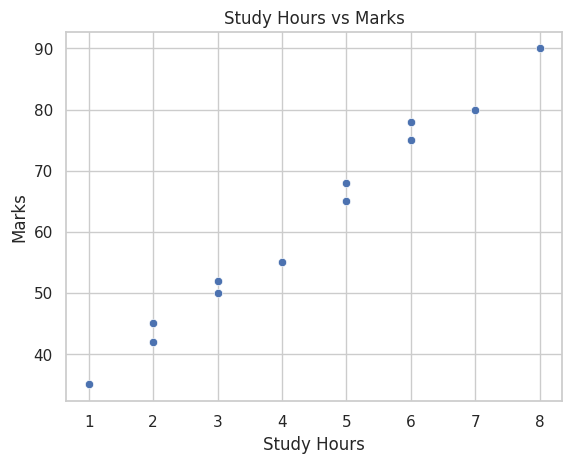
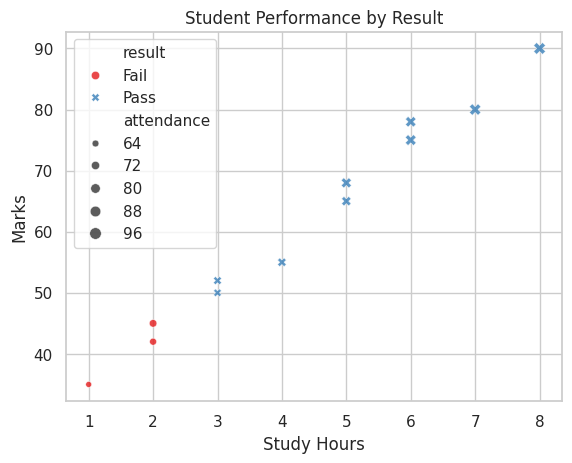
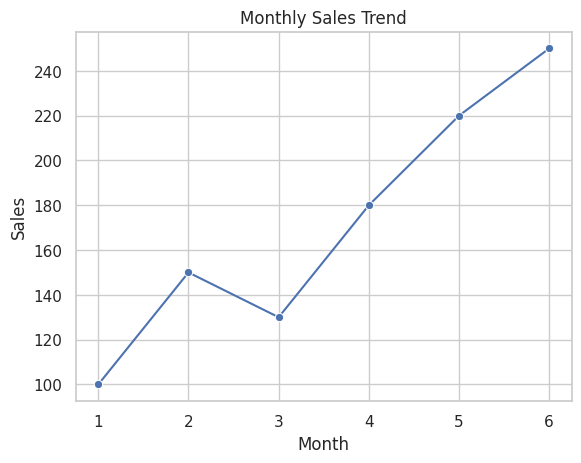
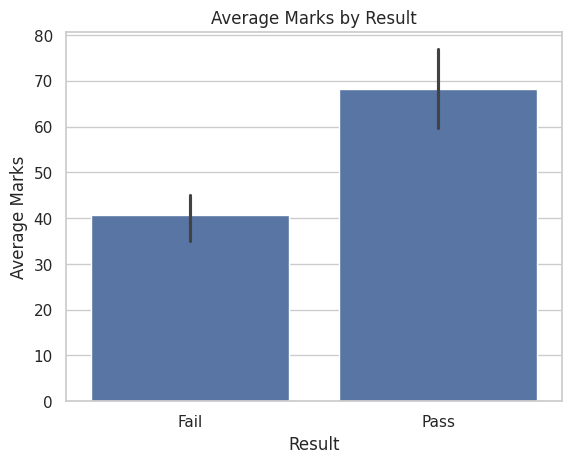
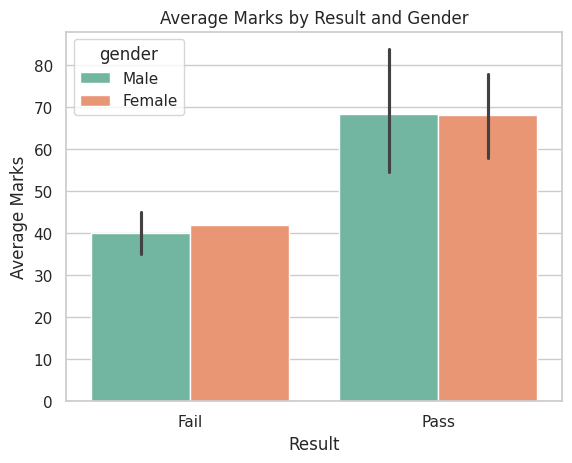
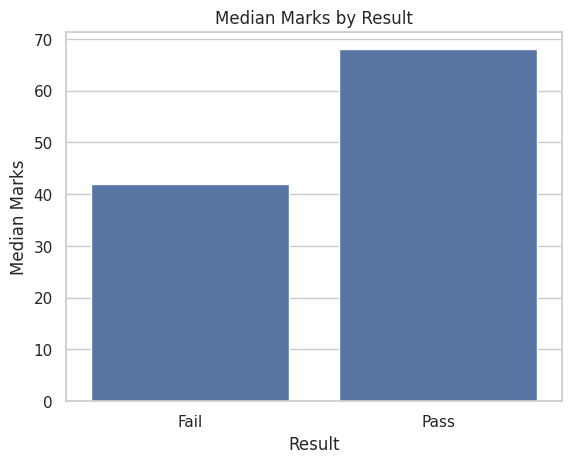
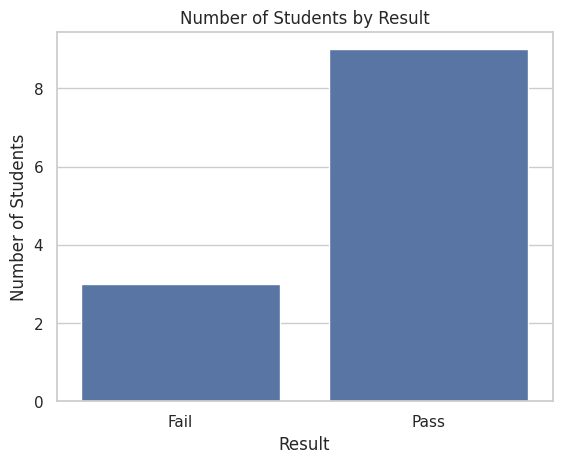
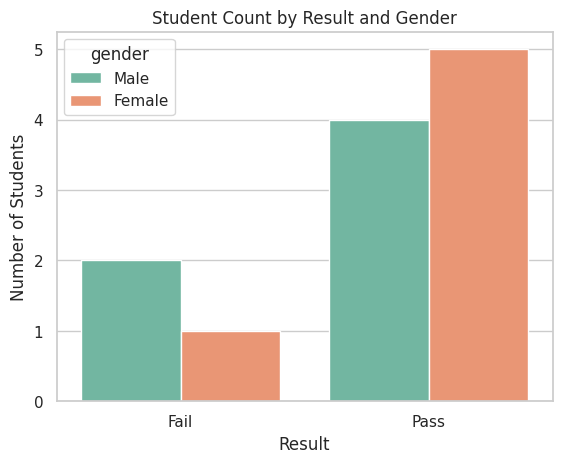
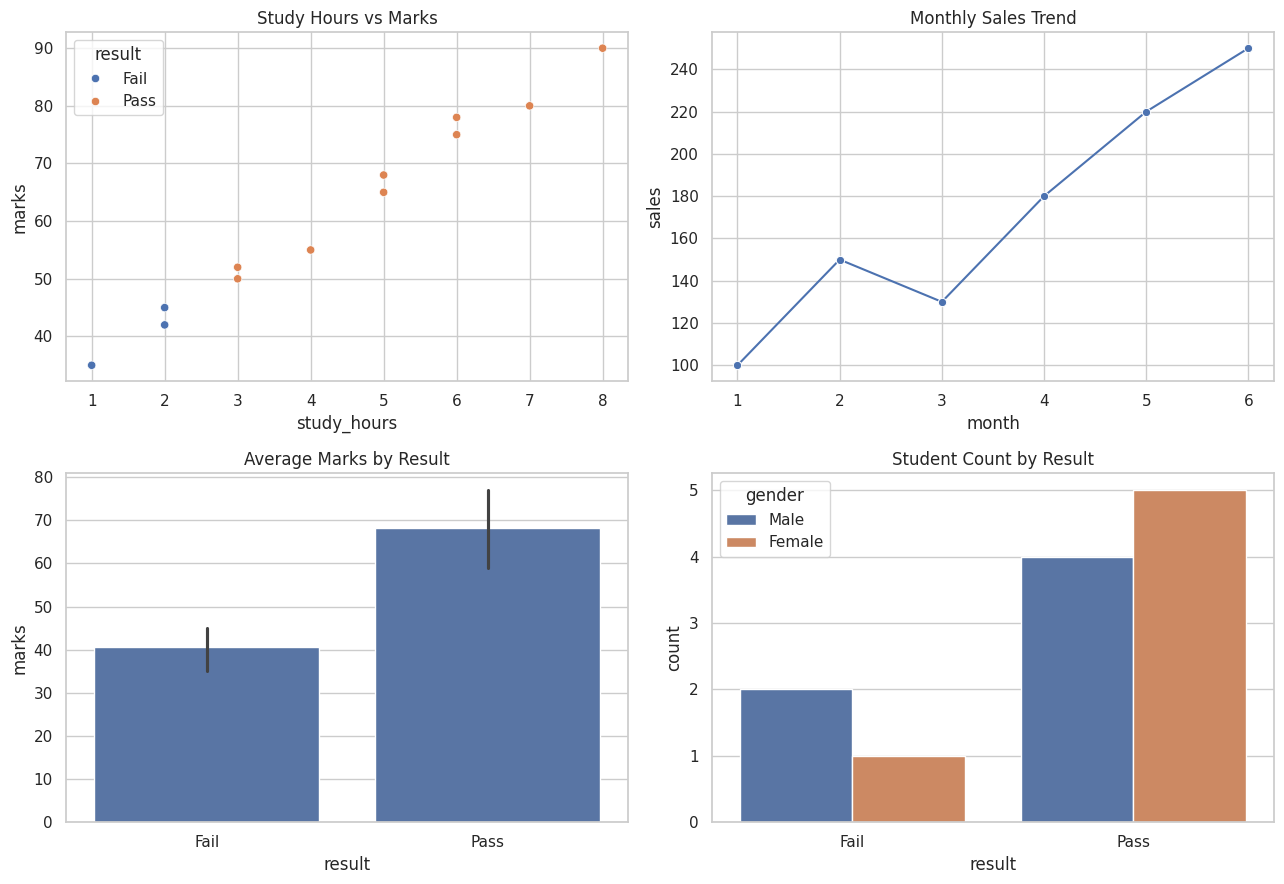

Here is the Python script that generated these plots, in order:
# ============================================================
# SEABORN PHASE 1: BASIC STATISTICAL PLOTS
# ============================================================
# Topics:
# 1. Scatter Plot
# 2. Line Plot
# 3. Bar Plot
# 4. Count Plot
#
# Goal:
# Understand relationships, trends, category comparisons,
# and category frequencies using Seaborn.
# ============================================================

import numpy as np
import pandas as pd
import seaborn as sns
import matplotlib.pyplot as plt


# ------------------------------------------------------------
# 1. SETUP
# ------------------------------------------------------------

sns.set_theme(style="whitegrid")
# Create a sample student dataset
df = pd.DataFrame({
    "student": ["A", "B", "C", "D", "E", "F",
                "G", "H", "I", "J", "K", "L"],
    "study_hours": [1, 2, 3, 4, 5, 6,
                    2, 3, 5, 7, 8, 6],
    "marks": [35, 42, 50, 55, 65, 75,
              45, 52, 68, 80, 90, 78],
    "attendance": [60, 65, 70, 75, 80, 90,
                   68, 72, 85, 95, 98, 88],
    "gender": ["Male", "Female", "Male", "Female",
               "Male", "Female", "Male", "Female",
               "Male", "Female", "Male", "Female"],
    "result": ["Fail", "Fail", "Pass", "Pass",
               "Pass", "Pass", "Fail", "Pass",
               "Pass", "Pass", "Pass", "Pass"]
})

print("STUDENT DATASET")
print(df)


# ============================================================
# 2. SCATTER PLOT
# ============================================================

# Relationship between study hours and marks

sns.scatterplot(
    data=df,
    x="study_hours",
    y="marks"
)

plt.title("Study Hours vs Marks")
plt.xlabel("Study Hours")
plt.ylabel("Marks")
plt.show()


# Scatter plot with hue, style, and size

sns.scatterplot(
    data=df,
    x="study_hours",
    y="marks",
    hue="result",          # Color based on result
    style="result",        # Marker shape based on result
    size="attendance",     # Marker size based on attendance
    palette="Set1",
    alpha=0.8
)

plt.title("Student Performance by Result")
plt.xlabel("Study Hours")
plt.ylabel("Marks")
plt.show()


# ============================================================
# 3. LINE PLOT
# ============================================================

# Create monthly sales data

sales_df = pd.DataFrame({
    "month": [1, 2, 3, 4, 5, 6],
    "sales": [100, 150, 130, 180, 220, 250]
})

# Display sales trend

# Create a line plot using Seaborn
sns.lineplot(
    data=sales_df,  # Dataset to use
    x="month",      # X-axis values
    y="sales",      # Y-axis values
    marker="o"      # Display circular markers on data points
)

# Add title and axis labels
plt.title("Monthly Sales Trend")
plt.xlabel("Month")
plt.ylabel("Sales")

# Display the plot
plt.show()


# Line plot with multiple categories

region_df = pd.DataFrame({
    "month": [1, 2, 3, 4, 5, 6] * 2,
    "sales": [100, 120, 150, 140, 180, 200,
              80, 100, 110, 130, 150, 170],
    "region": ["North"] * 6 + ["South"] * 6
})


plt.title("Monthly Sales by Region")
plt.xlabel("Month")
plt.ylabel("Sales")
plt.show()


# ============================================================
# 4. BAR PLOT
# ============================================================

# Average marks for each result category

sns.barplot(
    data=df,
    x="result",
    y="marks"
)

plt.title("Average Marks by Result")
plt.xlabel("Result")
plt.ylabel("Average Marks")
plt.show()


# Compare average marks by gender and resul
# Create a bar plot using Seaborn
sns.barplot(
    data=df,          # Dataset to use
    x="result",       # X-axis categories
    y="marks",        # Y-axis values
    hue="gender",     # Separate bars based on gender
    palette="Set2"    # Set color palette
)

plt.title("Average Marks by Result and Gender")
plt.xlabel("Result")
plt.ylabel("Average Marks")
plt.show()


# Use median instead of mean

# Create a bar plot using Seaborn
sns.barplot(
    data=df,             # Dataset to use
    x="result",          # X-axis categories
    y="marks",            # Y-axis values
    estimator=np.median,  # Calculate median instead of mean
    errorbar=None         # Remove error bars
)

plt.title("Median Marks by Result")
plt.xlabel("Result")
plt.ylabel("Median Marks")
plt.show()


# ============================================================
# 5. COUNT PLOT
# ============================================================

# Count students in each result category

sns.countplot(
    data=df,
    x="result"
)

plt.title("Number of Students by Result")
plt.xlabel("Result")
plt.ylabel("Number of Students")
plt.show()


# Count students by result and gender

sns.countplot(
    data=df,
    x="result",
    hue="gender",
    palette="Set2"
)

plt.title("Student Count by Result and Gender")
plt.xlabel("Result")
plt.ylabel("Number of Students")
plt.show()


# ============================================================
# 6. COMBINED DASHBOARD
# ============================================================

# Create a 2 x 2 dashboard

fig, axes = plt.subplots(2, 2, figsize=(13, 9))

# Scatter plot
sns.scatterplot(
    data=df,
    x="study_hours",
    y="marks",
    hue="result",
    ax=axes[0, 0]
)
axes[0, 0].set_title("Study Hours vs Marks")

# Line plot
sns.lineplot(
    data=sales_df,
    x="month",
    y="sales",
    marker="o",
    ax=axes[0, 1]
)
axes[0, 1].set_title("Monthly Sales Trend")

# Bar plot
sns.barplot(
    data=df,
    x="result",
    y="marks",
    ax=axes[1, 0]
)
axes[1, 0].set_title("Average Marks by Result")

# Count plot
sns.countplot(
    data=df,
    x="result",
    hue="gender",
    ax=axes[1, 1]
)
axes[1, 1].set_title("Student Count by Result")

# Adjust spacing between plots
plt.tight_layout()

plt.show()


# ============================================================
# END OF PHASE 1
# ============================================================
